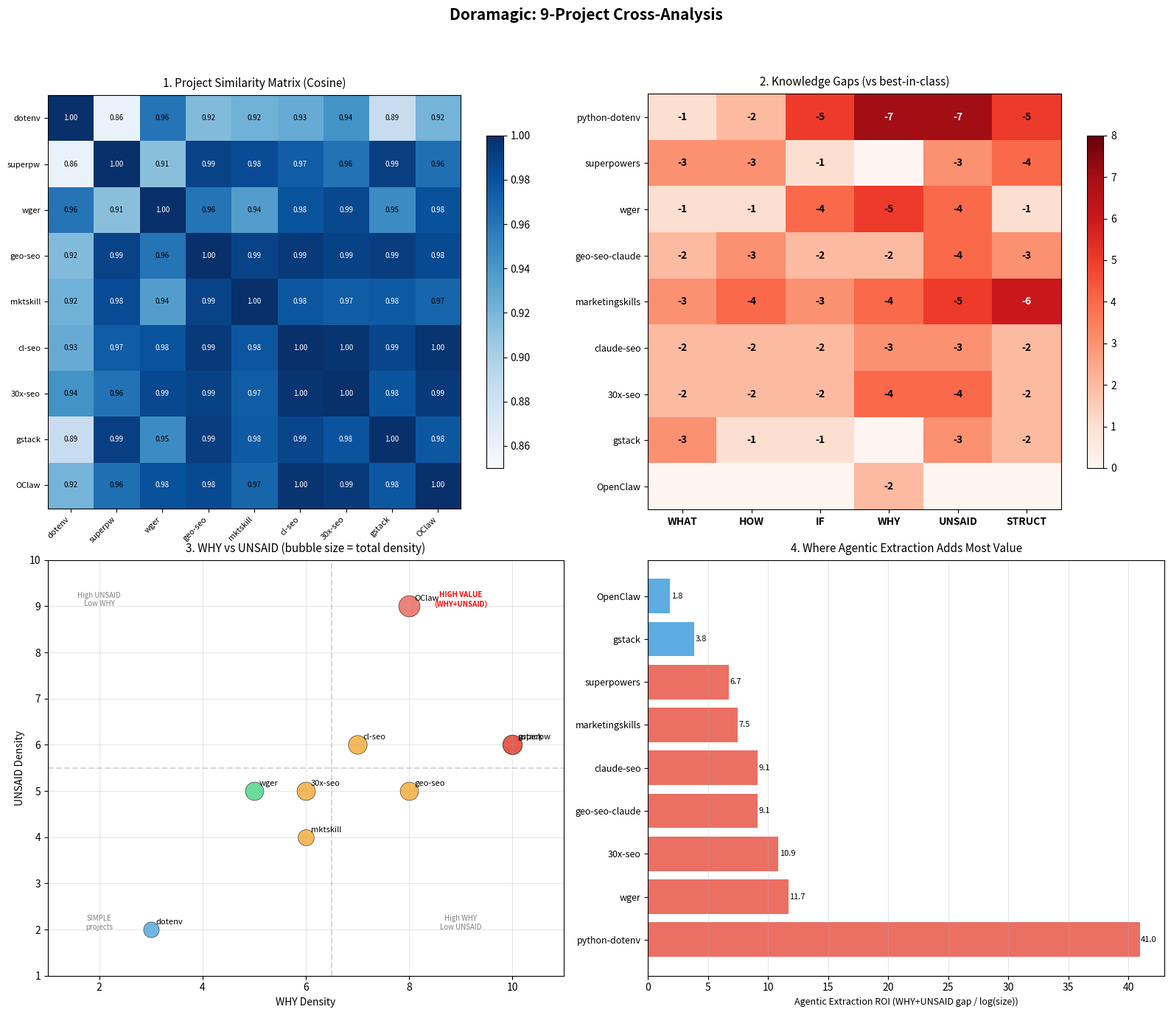

This chart was generated by the following Python code: (Note: this script raises an exception after producing the figure.)
#!/usr/bin/env python3
"""Cross-analysis of 9 projects: similarity matrix + knowledge gap + domain clustering."""

import matplotlib
matplotlib.use('Agg')
import matplotlib.pyplot as plt
import numpy as np
# No scipy needed - using numpy directly

projects = [
    'python-dotenv',
    'superpowers',
    'wger',
    'geo-seo-claude',
    'marketingskills',
    'claude-seo',
    '30x-seo',
    'gstack',
    'OpenClaw',
]

short_names = ['dotenv', 'superpw', 'wger', 'geo-seo', 'mktskill', 'cl-seo', '30x-seo', 'gstack', 'OClaw']

data = np.array([
    [  8,    7,    5,    3,    2,      4  ],  # python-dotenv
    [  6,    6,    9,    10,   6,      5  ],  # superpowers
    [  8,    8,    6,    5,    5,      8  ],  # wger
    [  7,    6,    8,    8,    5,      6  ],  # geo-seo-claude
    [  6,    5,    7,    6,    4,      3  ],  # marketingskills
    [  7,    7,    8,    7,    6,      7  ],  # claude-seo
    [  7,    7,    8,    6,    5,      7  ],  # 30x-seo
    [  6,    8,    9,    10,   6,      7  ],  # gstack
    [  9,    9,    10,   8,    9,      9  ],  # OpenClaw
])

knowledge_types = ['WHAT', 'HOW', 'IF', 'WHY', 'UNSAID', 'STRUCT']

fig, axes = plt.subplots(2, 2, figsize=(16, 14))
fig.suptitle('Doramagic: 9-Project Cross-Analysis', fontsize=15, fontweight='bold', y=0.98)

# === 1. Similarity Matrix (cosine similarity) ===
ax1 = axes[0, 0]
# Normalize rows for cosine sim
norms = np.linalg.norm(data, axis=1, keepdims=True)
normalized = data / norms
sim_matrix = normalized @ normalized.T

im1 = ax1.imshow(sim_matrix, cmap='Blues', vmin=0.85, vmax=1.0)
ax1.set_xticks(range(len(short_names)))
ax1.set_xticklabels(short_names, fontsize=8, rotation=45, ha='right')
ax1.set_yticks(range(len(short_names)))
ax1.set_yticklabels(short_names, fontsize=8)

for i in range(len(projects)):
    for j in range(len(projects)):
        val = sim_matrix[i, j]
        color = 'white' if val > 0.97 else 'black'
        ax1.text(j, i, f'{val:.2f}', ha='center', va='center', fontsize=7, color=color)

ax1.set_title('1. Project Similarity Matrix (Cosine)', fontsize=11, pad=8)
plt.colorbar(im1, ax=ax1, shrink=0.8)

# === 2. Knowledge Gap Analysis (deviation from "ideal") ===
ax2 = axes[0, 1]
# "Ideal" = max observed per knowledge type
ideal = data.max(axis=0)
gaps = ideal - data  # higher = bigger gap

im2 = ax2.imshow(gaps, cmap='Reds', aspect='auto', vmin=0, vmax=8)
ax2.set_xticks(range(len(knowledge_types)))
ax2.set_xticklabels(knowledge_types, fontsize=10, fontweight='bold')
ax2.set_yticks(range(len(projects)))
ax2.set_yticklabels(projects, fontsize=9)

for i in range(len(projects)):
    for j in range(len(knowledge_types)):
        val = gaps[i, j]
        if val > 0:
            color = 'white' if val > 5 else 'black'
            ax2.text(j, i, f'-{int(val)}', ha='center', va='center', fontsize=10, fontweight='bold', color=color)

ax2.set_title('2. Knowledge Gaps (vs best-in-class)', fontsize=11, pad=8)
plt.colorbar(im2, ax=ax2, shrink=0.8)

# === 3. WHY vs UNSAID scatter ===
ax3 = axes[1, 0]
colors_map = {0: '#3498db', 1: '#e74c3c', 2: '#2ecc71', 3: '#f39c12', 4: '#f39c12',
              5: '#f39c12', 6: '#f39c12', 7: '#e74c3c', 8: '#e74c3c'}

for i, (name, short) in enumerate(zip(projects, short_names)):
    ax3.scatter(data[i, 3], data[i, 4], s=data[i].sum() * 8, c=colors_map[i],
                alpha=0.7, edgecolors='black', linewidth=0.5)
    ax3.annotate(short, (data[i, 3], data[i, 4]), fontsize=8,
                 xytext=(5, 5), textcoords='offset points')

ax3.set_xlabel('WHY Density', fontsize=10)
ax3.set_ylabel('UNSAID Density', fontsize=10)
ax3.set_xlim(1, 11)
ax3.set_ylim(1, 10)
ax3.set_title('3. WHY vs UNSAID (bubble size = total density)', fontsize=11, pad=8)
ax3.grid(alpha=0.3)

# Quadrant labels
ax3.axhline(y=5.5, color='gray', linestyle='--', alpha=0.3)
ax3.axvline(x=6.5, color='gray', linestyle='--', alpha=0.3)
ax3.text(2, 9, 'High UNSAID\nLow WHY', fontsize=7, ha='center', color='gray', style='italic')
ax3.text(9, 9, 'HIGH VALUE\n(WHY+UNSAID)', fontsize=7, ha='center', color='red', fontweight='bold')
ax3.text(2, 2, 'SIMPLE\nprojects', fontsize=7, ha='center', color='gray', style='italic')
ax3.text(9, 2, 'High WHY\nLow UNSAID', fontsize=7, ha='center', color='gray', style='italic')

# === 4. Extraction ROI estimate ===
ax4 = axes[1, 1]

# ROI = (WHY + UNSAID potential) / project_size_estimate
size_estimate = np.array([2, 5, 12, 9, 55, 9, 11, 22, 140])  # approximate KLOC or MB
why_unsaid_potential = (10 - data[:, 3]) + (10 - data[:, 4])  # room for improvement
roi = why_unsaid_potential / np.log1p(size_estimate) * 3  # normalized

# Sort by ROI
roi_order = np.argsort(roi)[::-1]
y_pos = np.arange(len(projects))
bars = ax4.barh(y_pos, roi[roi_order], color=['#e74c3c' if roi[roi_order[i]] > 5 else '#3498db' for i in range(len(projects))], alpha=0.8)
ax4.set_yticks(y_pos)
ax4.set_yticklabels([projects[i] for i in roi_order], fontsize=9)
ax4.set_xlabel('Agentic Extraction ROI (WHY+UNSAID gap / log(size))', fontsize=9)
ax4.set_title('4. Where Agentic Extraction Adds Most Value', fontsize=11, pad=8)
ax4.grid(axis='x', alpha=0.3)

for i, v in enumerate(roi[roi_order]):
    ax4.text(v + 0.1, i, f'{v:.1f}', va='center', fontsize=8)

plt.tight_layout(rect=[0, 0, 1, 0.95])

output_path = '/Users/tang/Documents/vibecoding/Doramagic/research/cross-analysis-9-projects.png'
plt.savefig(output_path, dpi=150, bbox_inches='tight', facecolor='white')
print(f'Saved: {output_path}')

# Print key insights
print('\n=== SIMILARITY INSIGHTS ===')
# Find most similar pairs (excluding diagonal)
sim_flat = []
for i in range(len(projects)):
    for j in range(i+1, len(projects)):
        sim_flat.append((sim_matrix[i,j], projects[i], projects[j]))
sim_flat.sort(reverse=True)
print('Top 5 most similar pairs:')
for sim, p1, p2 in sim_flat[:5]:
    print(f'  {p1} <-> {p2}: {sim:.3f}')
print('Top 3 most different pairs:')
for sim, p1, p2 in sim_flat[-3:]:
    print(f'  {p1} <-> {p2}: {sim:.3f}')

print('\n=== KNOWLEDGE GAP INSIGHTS ===')
print('Biggest gaps (project, type, gap):')
gap_list = []
for i in range(len(projects)):
    for j in range(len(knowledge_types)):
        if gaps[i,j] >= 5:
            gap_list.append((gaps[i,j], projects[i], knowledge_types[j]))
gap_list.sort(reverse=True)
for g, p, t in gap_list:
    print(f'  {p} / {t}: -{int(g)}')

print('\n=== AGENTIC ROI RANKING ===')
for i in roi_order:
    print(f'  {projects[i]}: ROI={roi[i]:.1f} (WHY={data[i,3]}, UNSAID={data[i,4]}, size~{size_estimate[i]})')
